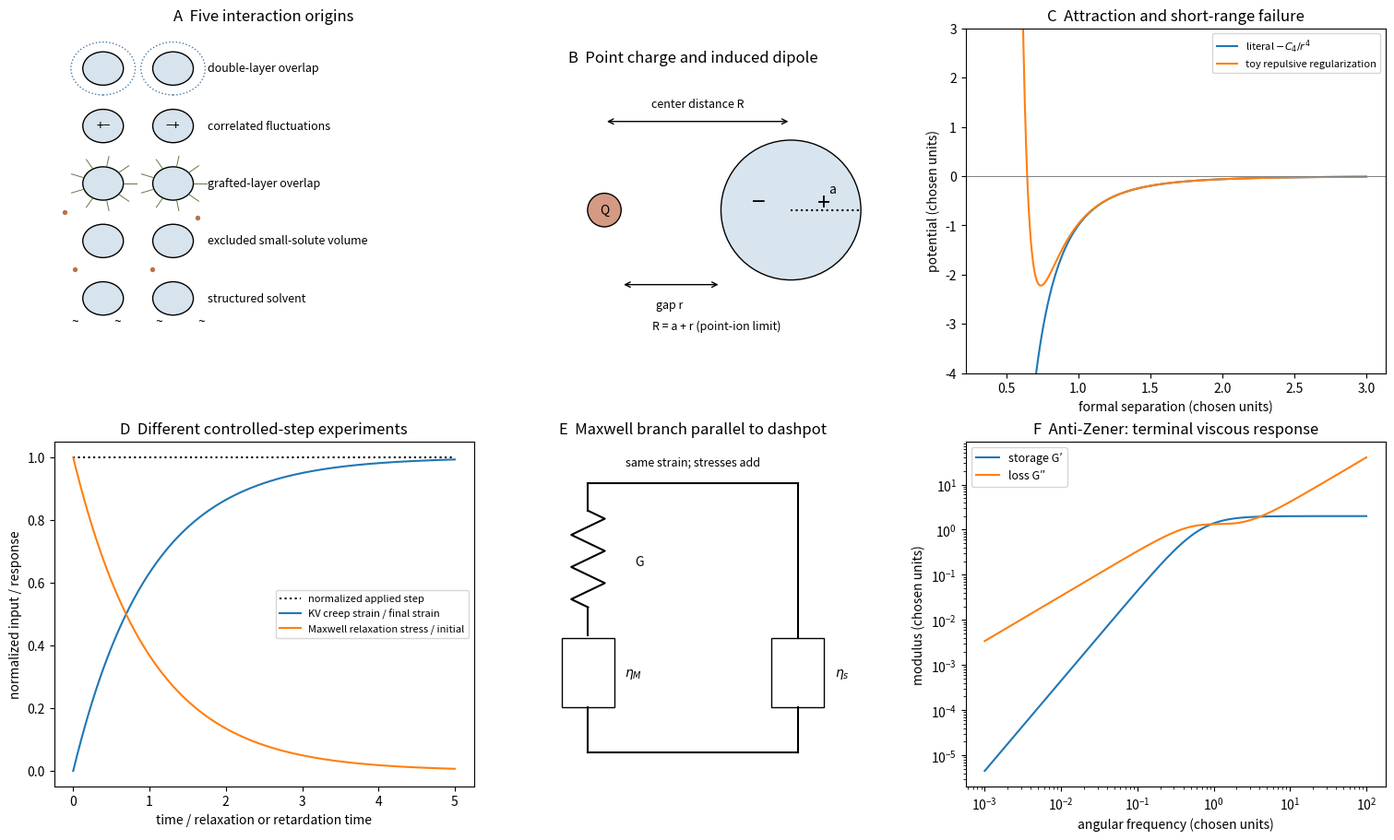

Source code (Python):
"""Original interaction and rheology sketches/calculations; outputs to cwd."""
import numpy as np
import matplotlib.pyplot as plt
from matplotlib.patches import Circle,Rectangle
fig,axs=plt.subplots(2,3,figsize=(15,9),layout="constrained")
ax=axs[0,0];ax.set(xlim=(0,6),ylim=(0,6),title="A  Five interaction origins")
labels=["double-layer overlap","correlated fluctuations","grafted-layer overlap","excluded small-solute volume","structured solvent"]
for j,label in enumerate(labels):
 y=5.3-j
 for x in [.7,1.7]:ax.add_patch(Circle((x,y),.29,fc="#d7e3ed",ec="k"))
 ax.text(2.2,y,label,va="center",fontsize=9)
 if j==0:
  for x in [.7,1.7]:ax.add_patch(Circle((x,y),.46,fill=False,ls=":",ec="#4978a2"))
 elif j==1:ax.text(.7,y,"+−",ha="center",va="center");ax.text(1.7,y,"−+",ha="center",va="center")
 elif j==2:
  for x in [.7,1.7]:
   for a in np.linspace(0,2*np.pi,10):ax.plot([x+.3*np.cos(a),x+.48*np.cos(a)],[y+.3*np.sin(a),y+.48*np.sin(a)],color="#617b43",lw=.7)
 elif j==3:
  ax.scatter([.15,2.05,.3,1.4],[y+.5,y+.4,y-.5,y-.5],s=8,color="#b67448")
 elif j==4:
  for x in [.3,.9,1.5,2.1]:ax.text(x,y-.48,"~",ha="center")
ax.axis("off")
ax=axs[0,1];ax.set_aspect("equal");ax.set(xlim=(-1.3,3.2),ylim=(-1.3,1.5),title="B  Point charge and induced dipole")
ax.add_patch(Circle((0,0),.18,fc="#d59a83",ec="k"));ax.text(0,0,"Q",ha="center",va="center")
ax.add_patch(Circle((2,0),.75,fc="#d8e5ef",ec="k"))
ax.text(1.65,0,"−",ha="center",fontsize=19);ax.text(2.35,0,"+",ha="center",fontsize=18)
ax.annotate("",xy=(2,.95),xytext=(0,.95),arrowprops={"arrowstyle":"<->"});ax.text(1,1.1,"center distance R",ha="center",fontsize=9)
ax.annotate("",xy=(1.25,-.8),xytext=(.18,-.8),arrowprops={"arrowstyle":"<->"});ax.text(.7,-1.05,"gap r",ha="center",fontsize=9)
ax.plot([2,2.75],[0,0],"k:");ax.text(2.4,.18,"a");ax.text(1.2,-1.28,"R = a + r (point-ion limit)",ha="center",fontsize=9);ax.axis("off")
ax=axs[0,2];r=np.linspace(.35,3,1200)
ax.plot(r,-1/r**4,label=r"literal $-C_4/r^4$")
ax.plot(r,.03/r**12-1/r**4,label="toy repulsive regularization")
ax.axhline(0,color="gray",lw=.7);ax.set(xlabel="formal separation (chosen units)",ylabel="potential (chosen units)",ylim=(-4,3),title="C  Attraction and short-range failure");ax.legend(fontsize=8)
ax=axs[1,0];t=np.linspace(0,5,400)
ax.plot(t,np.ones_like(t),"k:",label="normalized applied step")
ax.plot(t,1-np.exp(-t),label="KV creep strain / final strain")
ax.plot(t,np.exp(-t),label="Maxwell relaxation stress / initial")
ax.set(xlabel="time / relaxation or retardation time",ylabel="normalized input / response",title="D  Different controlled-step experiments");ax.legend(fontsize=8)
ax=axs[1,1];ax.set(xlim=(-2,2),ylim=(0,5),title="E  Maxwell branch parallel to dashpot")
for yy in [.5,4.4]:ax.plot([-1,1],[yy,yy],"k")
# Left branch: zigzag spring then viscous element.
ax.plot([-1,-1],[4.4,4],"k");ys=np.linspace(4,2.6,13);xs=-1+.16*np.sin(np.arange(13)*np.pi/2);ax.plot(xs,ys,"k")
ax.plot([-1,-1],[2.6,2.2],"k")
for xx,label in [(-1,r"$\eta_M$"),(1,r"$\eta_s$")]:
 ax.add_patch(Rectangle((xx-.25,1.15),.5,1,fill=False));ax.plot([xx,xx],[.5,1.15],"k")
 if xx==1:ax.plot([xx,xx],[2.15,4.4],"k")
 ax.text(xx+.35,1.6,label)
ax.text(-.55,3.2,"G");ax.text(0,4.65,"same strain; stresses add",ha="center",fontsize=9);ax.axis("off")
ax=axs[1,2];w=np.logspace(-3,2,500);G=2;etaM=3;etas=.4;tau=etaM/G
gp=G*(w*tau)**2/(1+(w*tau)**2);gpp=w*etas+G*w*tau/(1+(w*tau)**2)
ax.loglog(w,gp,label="storage G′");ax.loglog(w,gpp,label="loss G″")
ax.set(xlabel="angular frequency (chosen units)",ylabel="modulus (chosen units)",title="F  Anti-Zener: terminal viscous response");ax.legend(fontsize=9)
fig.savefig("paper-2-colloid-rheology.png",dpi=150,facecolor="white")
